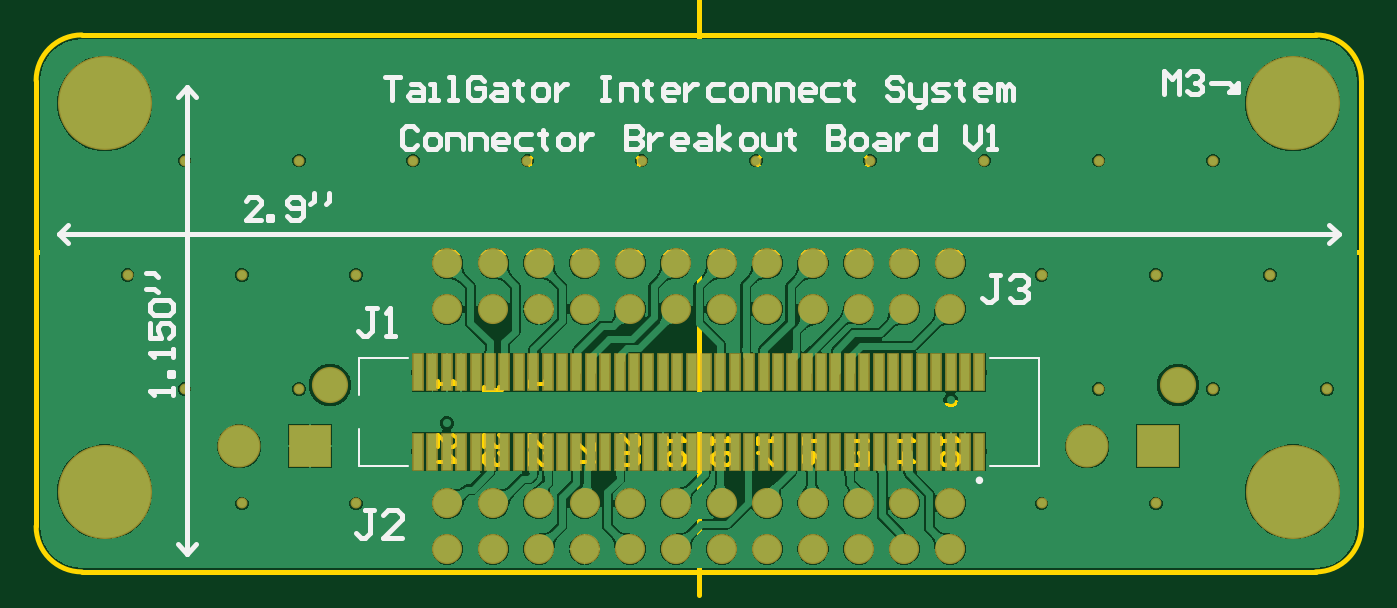
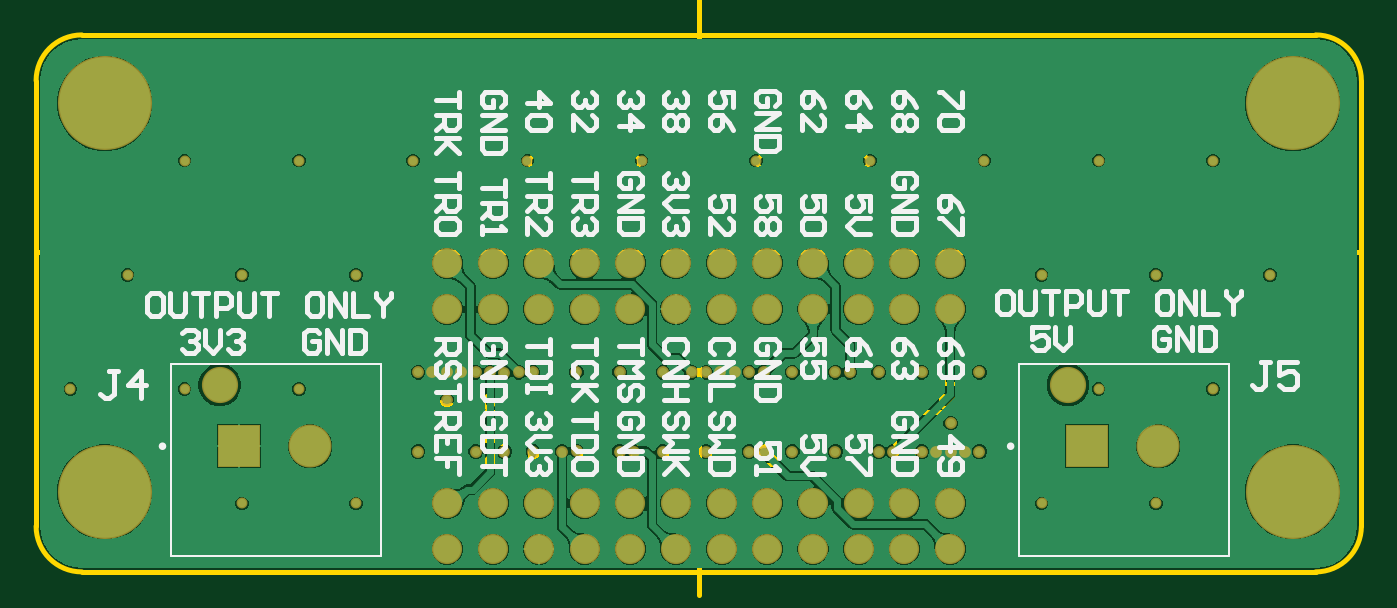
Circuit board: 10 layer files. Board 73.7 x 38.1 mm.
- bottom_copper: Breakout.GBL (57869 bytes)
- bottom_silk: Breakout.GBO (18521 bytes)
- paste: Breakout.GBP (266 bytes)
- bottom_mask: Breakout.GBS (2843 bytes)
- outline: Breakout.GKO (590 bytes)
- outline: Breakout.GM1 (9339 bytes)
- top_copper: Breakout.GTL (79731 bytes)
- top_silk: Breakout.GTO (8586 bytes)
- paste: Breakout.GTP (1859 bytes)
- top_mask: Breakout.GTS (3562 bytes)

=== bottom_copper: Breakout.GBL (57869 bytes, source omitted) ===
=== bottom_silk: Breakout.GBO (18521 bytes, source omitted) ===
=== paste: Breakout.GBP ===
G04*
G04 #@! TF.GenerationSoftware,Altium Limited,Altium Designer,24.0.1 (36)*
G04*
G04 Layer_Color=128*
%FSLAX44Y44*%
%MOMM*%
G71*
G04*
G04 #@! TF.SameCoordinates,FEA383FD-90B8-454F-AD33-5B4C9E3D299A*
G04*
G04*
G04 #@! TF.FilePolarity,Positive*
G04*
G01*
G75*
M02*

=== bottom_mask: Breakout.GBS ===
G04*
G04 #@! TF.GenerationSoftware,Altium Limited,Altium Designer,24.0.1 (36)*
G04*
G04 Layer_Color=16711935*
%FSLAX44Y44*%
%MOMM*%
G71*
G04*
G04 #@! TF.SameCoordinates,FEA383FD-90B8-454F-AD33-5B4C9E3D299A*
G04*
G04*
G04 #@! TF.FilePolarity,Negative*
G04*
G01*
G75*
%ADD15C,2.0100*%
%ADD16R,2.3900X2.3900*%
%ADD17C,2.3900*%
%ADD18C,5.2300*%
%ADD19C,1.6740*%
%ADD20C,0.6072*%
%ADD37C,0.6556*%
D15*
X125100Y78450D02*
D03*
X596500D02*
D03*
D16*
X114300Y44450D02*
D03*
X585700D02*
D03*
D17*
X74700D02*
D03*
X546100D02*
D03*
D18*
X0Y234950D02*
D03*
X660400D02*
D03*
Y19050D02*
D03*
X0D02*
D03*
D19*
X190500Y-12700D02*
D03*
X215900D02*
D03*
X241300D02*
D03*
X266700D02*
D03*
X292100D02*
D03*
X317500D02*
D03*
X342900D02*
D03*
X368300D02*
D03*
X393700D02*
D03*
X419100D02*
D03*
X444500D02*
D03*
X469900D02*
D03*
X190500Y12700D02*
D03*
X215900D02*
D03*
X241300D02*
D03*
X266700D02*
D03*
X292100D02*
D03*
X317500D02*
D03*
X342900D02*
D03*
X368300D02*
D03*
X393700D02*
D03*
X419100D02*
D03*
X444500D02*
D03*
X469900D02*
D03*
X190500Y120650D02*
D03*
X215900D02*
D03*
X241300D02*
D03*
X266700D02*
D03*
X292100D02*
D03*
X317500D02*
D03*
X342900D02*
D03*
X368300D02*
D03*
X393700D02*
D03*
X419100D02*
D03*
X444500D02*
D03*
X469900D02*
D03*
X190500Y146050D02*
D03*
X215900D02*
D03*
X241300D02*
D03*
X266700D02*
D03*
X292100D02*
D03*
X317500D02*
D03*
X342900D02*
D03*
X368300D02*
D03*
X393700D02*
D03*
X419100D02*
D03*
X444500D02*
D03*
X469900D02*
D03*
D20*
X647700Y139700D02*
D03*
X679450Y76200D02*
D03*
X615950Y203200D02*
D03*
X584200Y139700D02*
D03*
X615950Y76200D02*
D03*
X584200Y12700D02*
D03*
X552450Y203200D02*
D03*
X520700Y139700D02*
D03*
X552450Y76200D02*
D03*
X520700Y12700D02*
D03*
X488950Y203200D02*
D03*
X425450D02*
D03*
X361950D02*
D03*
X298450D02*
D03*
X234950D02*
D03*
X171450D02*
D03*
X139700Y139700D02*
D03*
Y12700D02*
D03*
X107950Y203200D02*
D03*
X76200Y139700D02*
D03*
X107950Y76200D02*
D03*
X76200Y12700D02*
D03*
X44450Y203200D02*
D03*
X12700Y139700D02*
D03*
X44450Y76200D02*
D03*
D37*
X222200Y41500D02*
D03*
X350200D02*
D03*
X206200D02*
D03*
X190200D02*
D03*
X278200D02*
D03*
X302200D02*
D03*
X182200D02*
D03*
X326200D02*
D03*
X294200D02*
D03*
X254200D02*
D03*
X174200D02*
D03*
X230200D02*
D03*
X198200D02*
D03*
X366200D02*
D03*
X374200D02*
D03*
X438200D02*
D03*
X406200D02*
D03*
X422200D02*
D03*
X398024Y41675D02*
D03*
X486200Y41500D02*
D03*
X454200D02*
D03*
X278200Y85500D02*
D03*
X246200D02*
D03*
X350200D02*
D03*
X302200D02*
D03*
X334200D02*
D03*
X454200D02*
D03*
X254200D02*
D03*
X422200D02*
D03*
X438376Y85324D02*
D03*
X462200Y85500D02*
D03*
X430200D02*
D03*
X398200D02*
D03*
X374200D02*
D03*
X326200D02*
D03*
X294200D02*
D03*
X310200D02*
D03*
X318200D02*
D03*
X446200D02*
D03*
X470200D02*
D03*
X486200D02*
D03*
X478200D02*
D03*
X230200D02*
D03*
X206200D02*
D03*
X174200D02*
D03*
X190200Y57200D02*
D03*
X470200Y70200D02*
D03*
M02*

=== outline: Breakout.GKO ===
G04*
G04 #@! TF.GenerationSoftware,Altium Limited,Altium Designer,24.0.1 (36)*
G04*
G04 Layer_Color=16711935*
%FSLAX44Y44*%
%MOMM*%
G71*
G04*
G04 #@! TF.SameCoordinates,FEA383FD-90B8-454F-AD33-5B4C9E3D299A*
G04*
G04*
G04 #@! TF.FilePolarity,Positive*
G04*
G01*
G75*
%ADD11C,0.2540*%
D11*
X698500Y247650D02*
G03*
X673100Y273050I-25400J0D01*
G01*
Y-25400D02*
G03*
X698500Y0I0J25400D01*
G01*
X-12700Y273050D02*
G03*
X-38100Y247650I0J-25400D01*
G01*
Y0D02*
G03*
X-12700Y-25400I25400J0D01*
G01*
X673100D01*
X-12700Y273050D02*
X673100D01*
X698500Y0D02*
Y247650D01*
X-38100Y0D02*
Y247650D01*
M02*

=== outline: Breakout.GM1 (9339 bytes, source omitted) ===
=== top_copper: Breakout.GTL (79731 bytes, source omitted) ===
=== top_silk: Breakout.GTO (8586 bytes, source omitted) ===
=== paste: Breakout.GTP ===
G04*
G04 #@! TF.GenerationSoftware,Altium Limited,Altium Designer,24.0.1 (36)*
G04*
G04 Layer_Color=8421504*
%FSLAX44Y44*%
%MOMM*%
G71*
G04*
G04 #@! TF.SameCoordinates,FEA383FD-90B8-454F-AD33-5B4C9E3D299A*
G04*
G04*
G04 #@! TF.FilePolarity,Positive*
G04*
G01*
G75*
%ADD13R,0.5000X2.0000*%
D13*
X486200Y41500D02*
D03*
Y85500D02*
D03*
X478200Y41500D02*
D03*
Y85500D02*
D03*
X470200Y41500D02*
D03*
Y85500D02*
D03*
X462200Y41500D02*
D03*
Y85500D02*
D03*
X454200Y41500D02*
D03*
Y85500D02*
D03*
X446200Y41500D02*
D03*
Y85500D02*
D03*
X438200Y41500D02*
D03*
Y85500D02*
D03*
X430200Y41500D02*
D03*
Y85500D02*
D03*
X422200Y41500D02*
D03*
Y85500D02*
D03*
X414200Y41500D02*
D03*
Y85500D02*
D03*
X406200Y41500D02*
D03*
Y85500D02*
D03*
X398200Y41500D02*
D03*
Y85500D02*
D03*
X390200Y41500D02*
D03*
Y85500D02*
D03*
X382200Y41500D02*
D03*
Y85500D02*
D03*
X374200Y41500D02*
D03*
Y85500D02*
D03*
X366200Y41500D02*
D03*
Y85500D02*
D03*
X358200Y41500D02*
D03*
Y85500D02*
D03*
X350200Y41500D02*
D03*
Y85500D02*
D03*
X342200Y41500D02*
D03*
Y85500D02*
D03*
X334200Y41500D02*
D03*
Y85500D02*
D03*
X326200Y41500D02*
D03*
Y85500D02*
D03*
X318200Y41500D02*
D03*
Y85500D02*
D03*
X310200Y41500D02*
D03*
Y85500D02*
D03*
X302200Y41500D02*
D03*
Y85500D02*
D03*
X294200Y41500D02*
D03*
Y85500D02*
D03*
X286200Y41500D02*
D03*
Y85500D02*
D03*
X278200Y41500D02*
D03*
Y85500D02*
D03*
X270200Y41500D02*
D03*
Y85500D02*
D03*
X262200Y41500D02*
D03*
Y85500D02*
D03*
X254200Y41500D02*
D03*
Y85500D02*
D03*
X246200Y41500D02*
D03*
Y85500D02*
D03*
X238200Y41500D02*
D03*
Y85500D02*
D03*
X230200Y41500D02*
D03*
Y85500D02*
D03*
X222200Y41500D02*
D03*
Y85500D02*
D03*
X214200Y41500D02*
D03*
Y85500D02*
D03*
X206200Y41500D02*
D03*
Y85500D02*
D03*
X198200Y41500D02*
D03*
Y85500D02*
D03*
X190200Y41500D02*
D03*
Y85500D02*
D03*
X182200Y41500D02*
D03*
Y85500D02*
D03*
X174200Y41500D02*
D03*
Y85500D02*
D03*
M02*

=== top_mask: Breakout.GTS ===
G04*
G04 #@! TF.GenerationSoftware,Altium Limited,Altium Designer,24.0.1 (36)*
G04*
G04 Layer_Color=8388736*
%FSLAX44Y44*%
%MOMM*%
G71*
G04*
G04 #@! TF.SameCoordinates,FEA383FD-90B8-454F-AD33-5B4C9E3D299A*
G04*
G04*
G04 #@! TF.FilePolarity,Negative*
G04*
G01*
G75*
%ADD14R,0.6500X2.1500*%
%ADD15C,2.0100*%
%ADD16R,2.3900X2.3900*%
%ADD17C,2.3900*%
%ADD18C,5.2300*%
%ADD19C,1.6740*%
%ADD20C,0.6072*%
D14*
X486200Y41500D02*
D03*
Y85500D02*
D03*
X478200Y41500D02*
D03*
Y85500D02*
D03*
X470200Y41500D02*
D03*
Y85500D02*
D03*
X462200Y41500D02*
D03*
Y85500D02*
D03*
X454200Y41500D02*
D03*
Y85500D02*
D03*
X446200Y41500D02*
D03*
Y85500D02*
D03*
X438200Y41500D02*
D03*
Y85500D02*
D03*
X430200Y41500D02*
D03*
Y85500D02*
D03*
X422200Y41500D02*
D03*
Y85500D02*
D03*
X414200Y41500D02*
D03*
Y85500D02*
D03*
X406200Y41500D02*
D03*
Y85500D02*
D03*
X398200Y41500D02*
D03*
Y85500D02*
D03*
X390200Y41500D02*
D03*
Y85500D02*
D03*
X382200Y41500D02*
D03*
Y85500D02*
D03*
X374200Y41500D02*
D03*
Y85500D02*
D03*
X366200Y41500D02*
D03*
Y85500D02*
D03*
X358200Y41500D02*
D03*
Y85500D02*
D03*
X350200Y41500D02*
D03*
Y85500D02*
D03*
X342200Y41500D02*
D03*
Y85500D02*
D03*
X334200Y41500D02*
D03*
Y85500D02*
D03*
X326200Y41500D02*
D03*
Y85500D02*
D03*
X318200Y41500D02*
D03*
Y85500D02*
D03*
X310200Y41500D02*
D03*
Y85500D02*
D03*
X302200Y41500D02*
D03*
Y85500D02*
D03*
X294200Y41500D02*
D03*
Y85500D02*
D03*
X286200Y41500D02*
D03*
Y85500D02*
D03*
X278200Y41500D02*
D03*
Y85500D02*
D03*
X270200Y41500D02*
D03*
Y85500D02*
D03*
X262200Y41500D02*
D03*
Y85500D02*
D03*
X254200Y41500D02*
D03*
Y85500D02*
D03*
X246200Y41500D02*
D03*
Y85500D02*
D03*
X238200Y41500D02*
D03*
Y85500D02*
D03*
X230200Y41500D02*
D03*
Y85500D02*
D03*
X222200Y41500D02*
D03*
Y85500D02*
D03*
X214200Y41500D02*
D03*
Y85500D02*
D03*
X206200Y41500D02*
D03*
Y85500D02*
D03*
X198200Y41500D02*
D03*
Y85500D02*
D03*
X190200Y41500D02*
D03*
Y85500D02*
D03*
X182200Y41500D02*
D03*
Y85500D02*
D03*
X174200Y41500D02*
D03*
Y85500D02*
D03*
D15*
X125100Y78450D02*
D03*
X596500D02*
D03*
D16*
X114300Y44450D02*
D03*
X585700D02*
D03*
D17*
X74700D02*
D03*
X546100D02*
D03*
D18*
X0Y234950D02*
D03*
X660400D02*
D03*
Y19050D02*
D03*
X0D02*
D03*
D19*
X190500Y-12700D02*
D03*
X215900D02*
D03*
X241300D02*
D03*
X266700D02*
D03*
X292100D02*
D03*
X317500D02*
D03*
X342900D02*
D03*
X368300D02*
D03*
X393700D02*
D03*
X419100D02*
D03*
X444500D02*
D03*
X469900D02*
D03*
X190500Y12700D02*
D03*
X215900D02*
D03*
X241300D02*
D03*
X266700D02*
D03*
X292100D02*
D03*
X317500D02*
D03*
X342900D02*
D03*
X368300D02*
D03*
X393700D02*
D03*
X419100D02*
D03*
X444500D02*
D03*
X469900D02*
D03*
X190500Y120650D02*
D03*
X215900D02*
D03*
X241300D02*
D03*
X266700D02*
D03*
X292100D02*
D03*
X317500D02*
D03*
X342900D02*
D03*
X368300D02*
D03*
X393700D02*
D03*
X419100D02*
D03*
X444500D02*
D03*
X469900D02*
D03*
X190500Y146050D02*
D03*
X215900D02*
D03*
X241300D02*
D03*
X266700D02*
D03*
X292100D02*
D03*
X317500D02*
D03*
X342900D02*
D03*
X368300D02*
D03*
X393700D02*
D03*
X419100D02*
D03*
X444500D02*
D03*
X469900D02*
D03*
D20*
X647700Y139700D02*
D03*
X679450Y76200D02*
D03*
X615950Y203200D02*
D03*
X584200Y139700D02*
D03*
X615950Y76200D02*
D03*
X584200Y12700D02*
D03*
X552450Y203200D02*
D03*
X520700Y139700D02*
D03*
X552450Y76200D02*
D03*
X520700Y12700D02*
D03*
X488950Y203200D02*
D03*
X425450D02*
D03*
X361950D02*
D03*
X298450D02*
D03*
X234950D02*
D03*
X171450D02*
D03*
X139700Y139700D02*
D03*
Y12700D02*
D03*
X107950Y203200D02*
D03*
X76200Y139700D02*
D03*
X107950Y76200D02*
D03*
X76200Y12700D02*
D03*
X44450Y203200D02*
D03*
X12700Y139700D02*
D03*
X44450Y76200D02*
D03*
M02*

